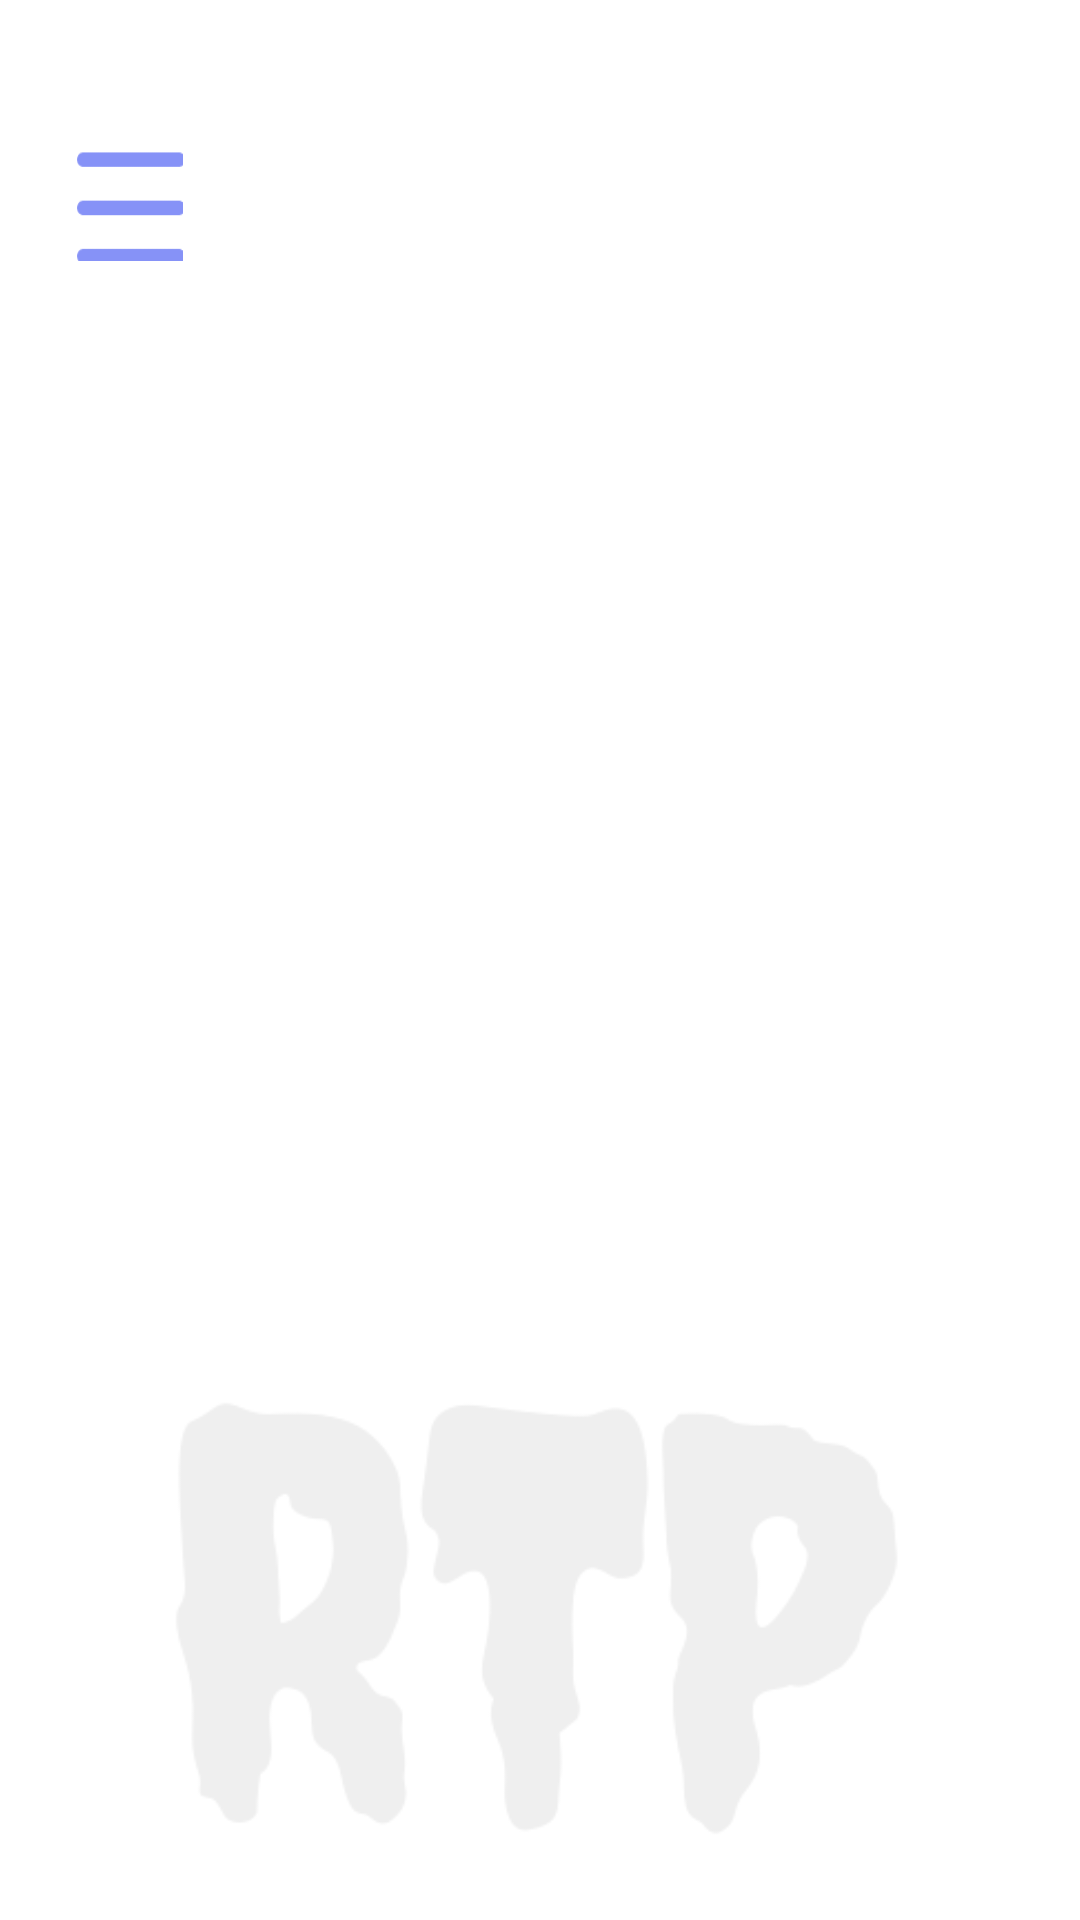

Layout XML and referenced resources for this Android screen:
<!-- AndroidManifest.xml: application theme Theme.ArrivePredictionSystem -->
<!-- res/layout/fragment_home.xml -->
<?xml version="1.0" encoding="utf-8"?>
<androidx.constraintlayout.widget.ConstraintLayout
    xmlns:android="http://schemas.android.com/apk/res/android"
    xmlns:tools="http://schemas.android.com/tools"
    android:layout_width="match_parent"
    android:layout_height="match_parent"
    xmlns:app="http://schemas.android.com/apk/res-auto"
    tools:context=".platformsPackage.FragmentHome"
    android:background="@drawable/background_layout">

    <Button
        android:id="@+id/menu_button"
        android:layout_width="36dp"
        android:layout_height="37dp"
        android:layout_marginStart="25dp"
        android:layout_marginTop="50dp"
        android:background="@drawable/img_menu"
        android:backgroundTint="@color/lavender"
        app:layout_constraintStart_toStartOf="parent"
        app:layout_constraintTop_toTopOf="parent"
        />

    <Button
        android:id="@+id/settings_button"
        android:layout_width="40dp"
        android:layout_height="40dp"
        android:layout_marginEnd="25dp"
        android:layout_marginTop="50dp"
        android:background="@drawable/settings_image"
        android:backgroundTint="@color/lavender"
        app:layout_constraintEnd_toEndOf="parent"
        app:layout_constraintTop_toTopOf="parent"
        />

    <androidx.recyclerview.widget.RecyclerView
        android:id="@+id/recycle_view"
        android:layout_width="match_parent"
        android:layout_height="0dp"
        app:layout_constraintStart_toStartOf="parent"
        app:layout_constraintEnd_toEndOf="parent"
        app:layout_constraintTop_toBottomOf="@+id/menu_button"
        app:layout_constraintBottom_toTopOf="@+id/img"
        android:layout_marginBottom="50dp"
        android:layout_marginTop="50dp">
    </androidx.recyclerview.widget.RecyclerView>

    <ImageView
        android:id="@+id/img"
        android:layout_width="250dp"
        android:layout_height="wrap_content"
        android:src="@drawable/logo"
        app:layout_constraintEnd_toEndOf="parent"
        app:layout_constraintStart_toStartOf="parent"
        app:layout_constraintBottom_toBottomOf="parent"
        android:contentDescription="@string/todo"
        />
</androidx.constraintlayout.widget.ConstraintLayout>
<!-- resources referenced by this layout -->
<resources>
  <color name="lavender">#8692f7</color>
  <!-- drawable img_menu: png bitmap (drawable, 367 bytes) -->
  <!-- drawable logo: png bitmap (drawable, 4445 bytes) -->
  <string name="todo">TODO</string>
  <style name="Theme.ArrivePredictionSystem" parent="Theme.MaterialComponents.DayNight.NoActionBar">
          
          <item name="colorPrimary">@color/lavender</item>
          <item name="colorPrimaryVariant">@color/lavender</item>
          <item name="colorOnPrimary">@color/white</item>
          
          <item name="colorSecondary">@color/teal_200</item>
          <item name="colorSecondaryVariant">@color/teal_700</item>
          <item name="colorOnSecondary">@color/black</item>
          
          <item name="android:statusBarColor">?attr/colorPrimaryVariant</item>
          
      </style>
  <color name="white">#FFFFFFFF</color>
  <color name="teal_200">#FF03DAC5</color>
  <color name="teal_700">#FF018786</color>
  <color name="black">#FF000000</color>
</resources>
